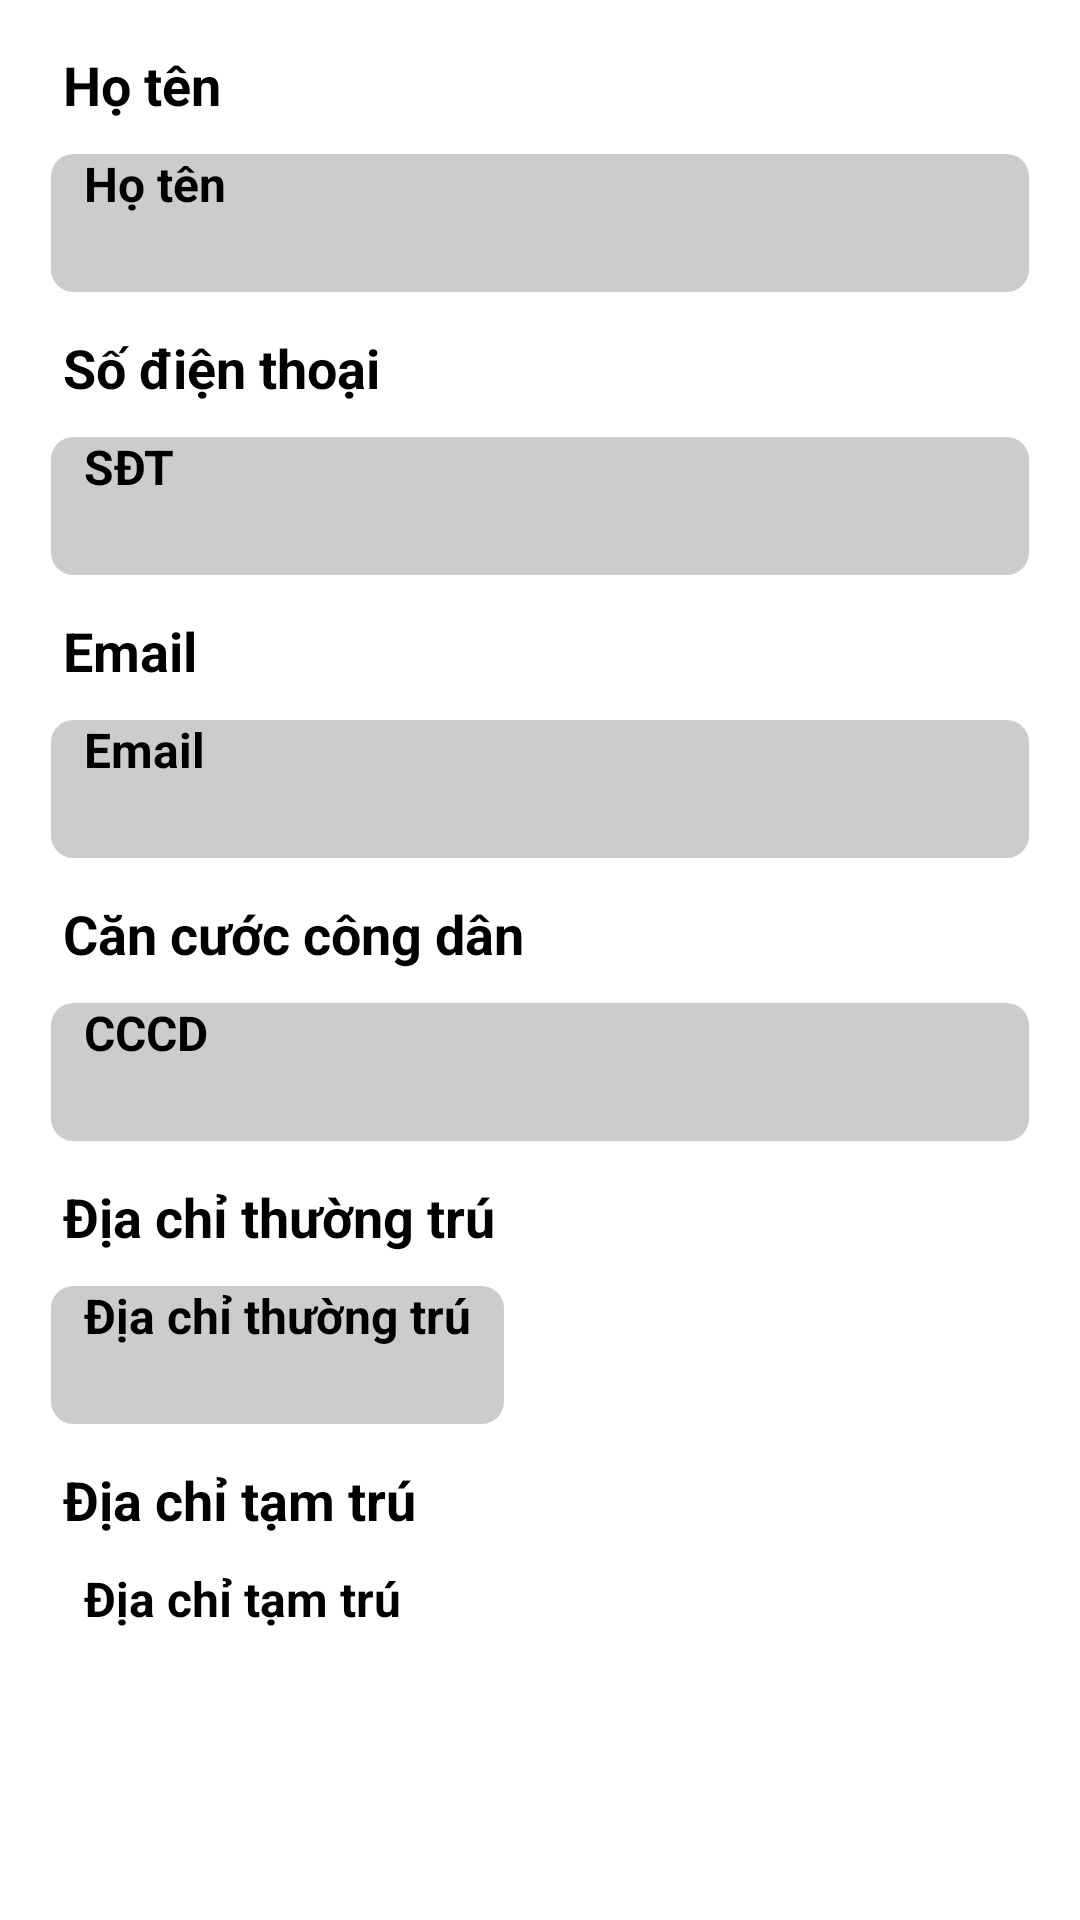

Write the Android layout XML for this screen, with the resource values it uses.
<!-- AndroidManifest.xml: application theme Theme.FinalProject -->
<!-- res/layout/fragment_tai_khoan.xml -->
<LinearLayout xmlns:android="http://schemas.android.com/apk/res/android"
    android:layout_width="match_parent"
    android:layout_height="match_parent"
    android:padding="16dp"
    android:orientation="vertical">

    <TextView
        android:layout_width="wrap_content"
        android:layout_height="wrap_content"
        android:text="Họ tên"
        android:textStyle="bold"
        android:textSize="18sp"
        android:layout_marginBottom="10dp"
        android:paddingLeft="5dp"/>
    <EditText
        android:id="@+id/et_name"
        android:layout_width="match_parent"
        android:layout_height="48dp"
        android:hint="Họ tên"
        android:enabled="false"
        android:focusable="false"
        android:inputType="none"
        android:paddingStart="12dp"
        android:paddingEnd="12dp"
        android:background="@drawable/edittext_readonly_bg"
        android:textSize="16sp"
        android:textStyle="bold"
        android:textColor="@android:color/black"
        android:layout_marginBottom="12dp" />
    <TextView
        android:layout_width="wrap_content"
        android:layout_height="wrap_content"
        android:text="Số điện thoại"
        android:textStyle="bold"
        android:textSize="18sp"
        android:layout_marginBottom="10dp"
        android:paddingLeft="5dp"/>
    <EditText
        android:id="@+id/et_phoneNumber"
        android:layout_width="match_parent"
        android:layout_height="48dp"
        android:hint="SĐT"
        android:enabled="false"
        android:focusable="false"
        android:inputType="none"
        android:paddingStart="12dp"
        android:paddingEnd="12dp"
        android:textStyle="bold"
        android:background="@drawable/edittext_readonly_bg"
        android:textSize="16sp"
        android:textColor="@android:color/black"
        android:layout_marginBottom="12dp" />

    <TextView
        android:layout_width="wrap_content"
        android:layout_height="wrap_content"
        android:text="Email"
        android:textStyle="bold"
        android:textSize="18sp"
        android:layout_marginBottom="10dp"
        android:paddingLeft="5dp"/>
    <EditText
        android:id="@+id/et_email"
        android:layout_width="match_parent"
        android:layout_height="48dp"
        android:hint="Email"
        android:enabled="false"
        android:focusable="false"
        android:inputType="none"
        android:paddingStart="12dp"
        android:paddingEnd="12dp"
        android:textStyle="bold"
        android:background="@drawable/edittext_readonly_bg"
        android:textSize="16sp"
        android:textColor="@android:color/black"
        android:layout_marginBottom="12dp" />

    <TextView
        android:layout_width="wrap_content"
        android:layout_height="wrap_content"
        android:text="Căn cước công dân"
        android:textStyle="bold"
        android:textSize="18sp"
        android:layout_marginBottom="10dp"
        android:paddingLeft="5dp"/>
    <EditText
        android:id="@+id/et_cccd"
        android:layout_width="match_parent"
        android:layout_height="48dp"
        android:hint="CCCD"
        android:enabled="false"
        android:focusable="false"
        android:inputType="none"
        android:paddingStart="12dp"
        android:paddingEnd="12dp"
        android:textStyle="bold"
        android:background="@drawable/edittext_readonly_bg"
        android:textSize="16sp"
        android:textColor="@android:color/black"
        android:layout_marginBottom="12dp" />
    <TextView
        android:layout_width="wrap_content"
        android:layout_height="wrap_content"
        android:text="Địa chỉ thường trú"
        android:textStyle="bold"
        android:textSize="18sp"
        android:layout_marginBottom="10dp"
        android:paddingLeft="5dp"/>
    <EditText
        android:id="@+id/et_address"
        android:layout_width="wrap_content"
        android:layout_height="48dp"
        android:hint="Địa chỉ thường trú"
        android:enabled="false"
        android:focusable="false"
        android:inputType="none"
        android:paddingStart="12dp"
        android:paddingEnd="12dp"
        android:textStyle="bold"
        android:background="@drawable/edittext_readonly_bg"
        android:textSize="16sp"
        android:textColor="@android:color/black"
        android:layout_marginBottom="12dp" />

    <TextView
        android:layout_width="wrap_content"
        android:layout_height="wrap_content"
        android:text="Địa chỉ tạm trú"
        android:textStyle="bold"
        android:textSize="18sp"
        android:layout_marginBottom="10dp"
        android:paddingLeft="5dp"/>
    <EditText
        android:id="@+id/et_currentAddress"
        android:layout_width="match_parent"
        android:layout_height="48dp"
        android:hint="Địa chỉ tạm trú"
        android:inputType="textPostalAddress"
        android:paddingStart="12dp"
        android:paddingEnd="12dp"
        android:textStyle="bold"
        android:background="@drawable/edittext_bg"
        android:textSize="16sp"
        android:textColor="@android:color/black"
        android:layout_marginBottom="12dp" />

    <Button
        android:id="@+id/btn_save_address"
        android:layout_width="150dp"
        android:layout_height="50dp"
        android:text="Lưu thay đổi"
        android:textColor="@android:color/white"
        android:textStyle="bold"
        android:textSize="14sp"
        android:backgroundTint="@color/yellow_primary"
        android:layout_marginTop="8dp"
        android:layout_marginBottom="16dp"
        android:layout_gravity="center_horizontal"/>
</LinearLayout>
<!-- resources referenced by this layout -->
<resources>
  <color name="yellow_primary">#F9C449</color>
  <!-- drawable edittext_readonly_bg (drawable) -->
  <shape xmlns:android="http://schemas.android.com/apk/res/android"
      android:shape="rectangle">
      <solid android:color="#CCCCCC" />
      <stroke android:width="1dp" android:color="@android:color/white" />
      <corners android:radius="8dp" />
  </shape>
</resources>
